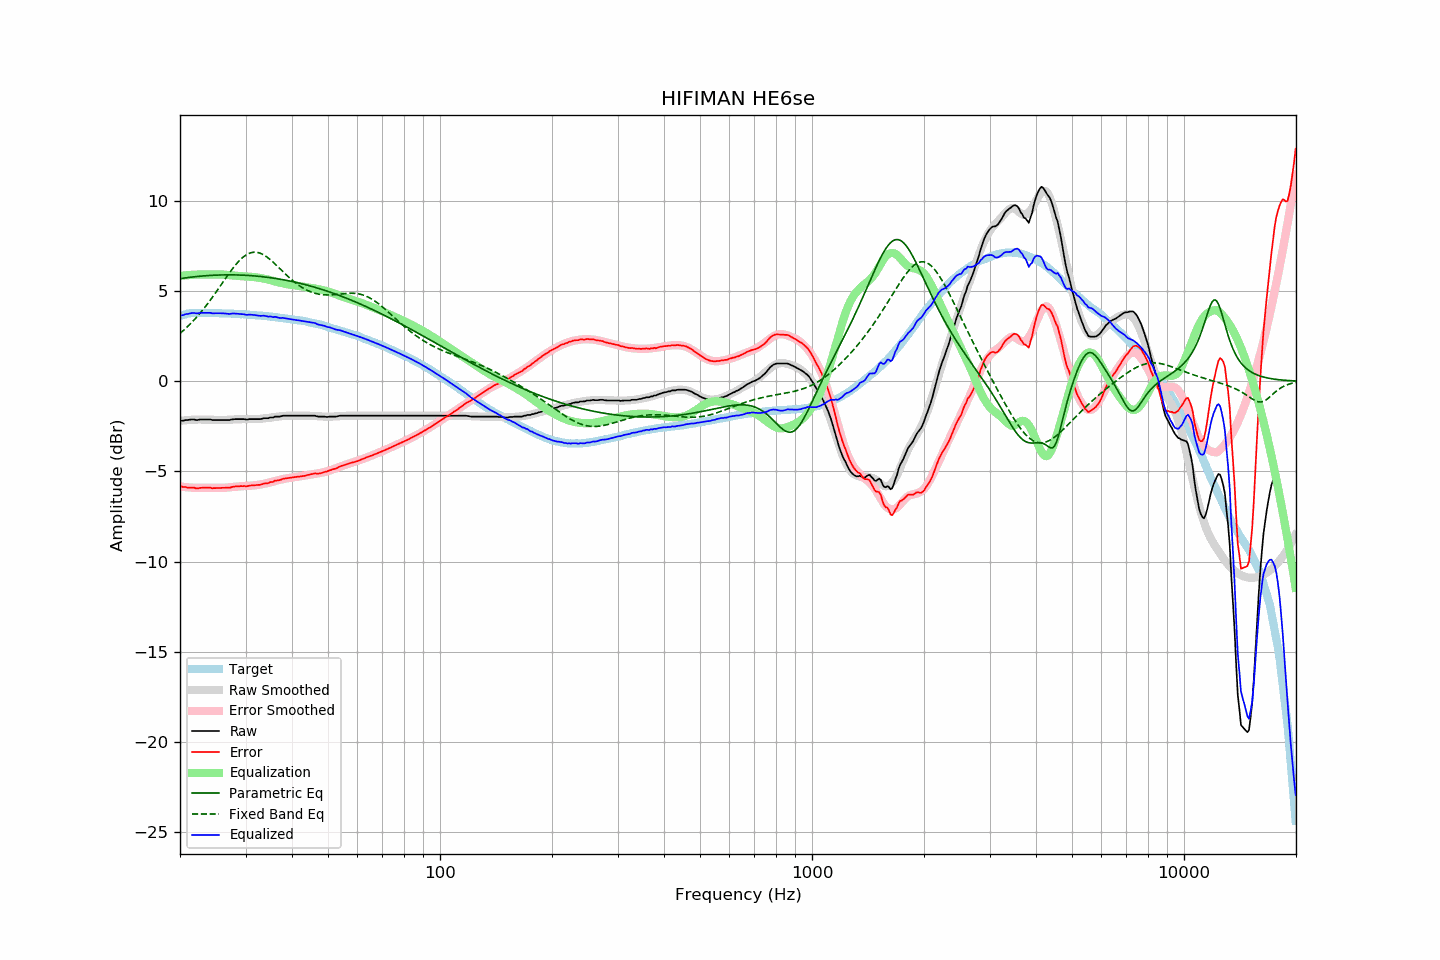

The data file committed next to this chart (first rows):
frequency, raw, error, smoothed, error_smoothed, equalization, parametric_eq, fixed_band_eq, equalized_raw, equalized_smoothed, target
20.00, -2.20, -5.82, -2.20, -5.84, 5.84, 5.69, 2.65, 3.64, 3.64, 3.62
20.20, -2.19, -5.84, -2.19, -5.85, 5.85, 5.70, 2.73, 3.66, 3.66, 3.65
20.40, -2.19, -5.87, -2.18, -5.86, 5.86, 5.71, 2.80, 3.67, 3.68, 3.68
20.61, -2.16, -5.86, -2.17, -5.87, 5.87, 5.72, 2.88, 3.70, 3.70, 3.70
20.81, -2.15, -5.88, -2.16, -5.87, 5.87, 5.74, 2.97, 3.72, 3.72, 3.73
21.02, -2.15, -5.90, -2.15, -5.88, 5.88, 5.75, 3.05, 3.73, 3.73, 3.75
21.23, -2.13, -5.89, -2.14, -5.89, 5.89, 5.76, 3.14, 3.76, 3.74, 3.76
21.44, -2.12, -5.89, -2.14, -5.89, 5.89, 5.77, 3.23, 3.77, 3.76, 3.77
21.66, -2.12, -5.90, -2.13, -5.90, 5.90, 5.78, 3.32, 3.78, 3.77, 3.78
21.87, -2.12, -5.90, -2.13, -5.91, 5.91, 5.79, 3.42, 3.78, 3.78, 3.78
22.09, -2.15, -5.94, -2.12, -5.91, 5.91, 5.80, 3.52, 3.76, 3.78, 3.79
22.31, -2.15, -5.94, -2.12, -5.91, 5.91, 5.81, 3.62, 3.76, 3.79, 3.79
22.54, -2.13, -5.92, -2.12, -5.91, 5.91, 5.82, 3.72, 3.78, 3.79, 3.79
22.76, -2.12, -5.91, -2.12, -5.91, 5.91, 5.83, 3.83, 3.79, 3.79, 3.79
22.99, -2.12, -5.90, -2.12, -5.91, 5.91, 5.83, 3.93, 3.79, 3.79, 3.78
23.22, -2.12, -5.90, -2.13, -5.91, 5.91, 5.84, 4.05, 3.79, 3.79, 3.78
23.45, -2.12, -5.90, -2.13, -5.91, 5.91, 5.85, 4.16, 3.79, 3.79, 3.78
23.69, -2.12, -5.90, -2.13, -5.91, 5.91, 5.85, 4.27, 3.79, 3.78, 3.78
23.92, -2.12, -5.90, -2.13, -5.91, 5.91, 5.86, 4.39, 3.79, 3.78, 3.78
24.16, -2.12, -5.91, -2.13, -5.91, 5.91, 5.87, 4.51, 3.79, 3.78, 3.79
24.40, -2.15, -5.93, -2.14, -5.91, 5.91, 5.87, 4.64, 3.76, 3.78, 3.78
24.65, -2.15, -5.92, -2.14, -5.91, 5.91, 5.88, 4.76, 3.76, 3.77, 3.77
24.89, -2.15, -5.92, -2.14, -5.92, 5.92, 5.88, 4.89, 3.77, 3.77, 3.77
25.14, -2.15, -5.92, -2.15, -5.92, 5.92, 5.88, 5.01, 3.77, 3.77, 3.77
25.39, -2.15, -5.92, -2.15, -5.92, 5.92, 5.89, 5.14, 3.77, 3.77, 3.77
25.65, -2.15, -5.92, -2.15, -5.92, 5.92, 5.89, 5.27, 3.77, 3.77, 3.77
25.91, -2.15, -5.91, -2.15, -5.92, 5.92, 5.89, 5.40, 3.77, 3.76, 3.76
26.16, -2.15, -5.91, -2.15, -5.91, 5.91, 5.89, 5.53, 3.76, 3.76, 3.76
26.43, -2.15, -5.91, -2.15, -5.90, 5.90, 5.89, 5.66, 3.75, 3.76, 3.76
26.69, -2.15, -5.90, -2.14, -5.90, 5.90, 5.90, 5.78, 3.75, 3.75, 3.75
26.96, -2.15, -5.90, -2.14, -5.89, 5.89, 5.90, 5.91, 3.74, 3.75, 3.75
27.23, -2.15, -5.90, -2.13, -5.88, 5.88, 5.90, 6.03, 3.73, 3.75, 3.75
27.50, -2.12, -5.87, -2.12, -5.87, 5.87, 5.90, 6.16, 3.75, 3.74, 3.75
27.77, -2.11, -5.85, -2.12, -5.86, 5.86, 5.90, 6.27, 3.75, 3.74, 3.74
28.05, -2.10, -5.84, -2.12, -5.85, 5.85, 5.89, 6.39, 3.75, 3.74, 3.74
28.33, -2.10, -5.83, -2.11, -5.84, 5.84, 5.89, 6.49, 3.74, 3.73, 3.73
28.62, -2.10, -5.82, -2.11, -5.84, 5.84, 5.89, 6.60, 3.74, 3.73, 3.72
28.90, -2.10, -5.82, -2.11, -5.83, 5.83, 5.89, 6.69, 3.73, 3.72, 3.72
29.19, -2.10, -5.81, -2.10, -5.82, 5.82, 5.88, 6.78, 3.72, 3.72, 3.71
29.48, -2.10, -5.82, -2.10, -5.81, 5.81, 5.88, 6.86, 3.71, 3.71, 3.72
29.78, -2.10, -5.81, -2.10, -5.81, 5.81, 5.88, 6.93, 3.71, 3.71, 3.71
30.08, -2.12, -5.82, -2.10, -5.80, 5.80, 5.87, 6.99, 3.68, 3.70, 3.70
30.38, -2.12, -5.81, -2.10, -5.80, 5.80, 5.87, 7.04, 3.68, 3.69, 3.69
30.68, -2.10, -5.79, -2.11, -5.79, 5.79, 5.86, 7.09, 3.69, 3.69, 3.69
30.99, -2.10, -5.78, -2.11, -5.79, 5.79, 5.85, 7.12, 3.69, 3.68, 3.68
31.30, -2.10, -5.78, -2.11, -5.78, 5.78, 5.85, 7.14, 3.68, 3.68, 3.68
31.61, -2.10, -5.77, -2.10, -5.77, 5.77, 5.84, 7.15, 3.67, 3.67, 3.67
31.93, -2.10, -5.76, -2.10, -5.76, 5.76, 5.83, 7.15, 3.66, 3.66, 3.66
32.24, -2.10, -5.75, -2.10, -5.75, 5.75, 5.82, 7.14, 3.65, 3.65, 3.65
32.57, -2.10, -5.75, -2.09, -5.74, 5.74, 5.82, 7.12, 3.64, 3.65, 3.65
32.89, -2.10, -5.74, -2.08, -5.72, 5.72, 5.81, 7.09, 3.62, 3.64, 3.64
33.22, -2.08, -5.71, -2.07, -5.71, 5.71, 5.80, 7.05, 3.63, 3.63, 3.63
33.55, -2.05, -5.68, -2.06, -5.69, 5.69, 5.79, 7.00, 3.64, 3.62, 3.63
33.89, -2.05, -5.66, -2.06, -5.67, 5.67, 5.78, 6.95, 3.62, 3.61, 3.61
34.23, -2.05, -5.66, -2.05, -5.65, 5.65, 5.77, 6.89, 3.60, 3.60, 3.61
34.57, -2.05, -5.65, -2.03, -5.63, 5.63, 5.75, 6.82, 3.58, 3.60, 3.60
34.92, -2.01, -5.59, -2.02, -5.61, 5.61, 5.74, 6.75, 3.60, 3.59, 3.58
35.27, -2.01, -5.59, -2.01, -5.58, 5.58, 5.73, 6.67, 3.57, 3.58, 3.58
35.62, -2.01, -5.57, -1.99, -5.56, 5.56, 5.72, 6.59, 3.55, 3.57, 3.56
35.97, -1.96, -5.51, -1.98, -5.53, 5.53, 5.70, 6.51, 3.57, 3.56, 3.55
... 635 more rows
